Run: headless pygame with SDL's dummy video driver; simulated clock (each Clock.tick advances the game by its frame time, no real sleeping); random seed 0; keys injected as events and as key.get_pressed() state; no mouse input.
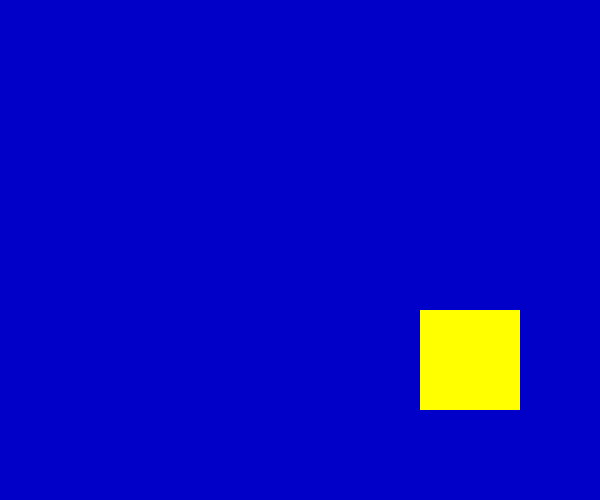
Frame 1 of 4 · flips 1–60 · no input
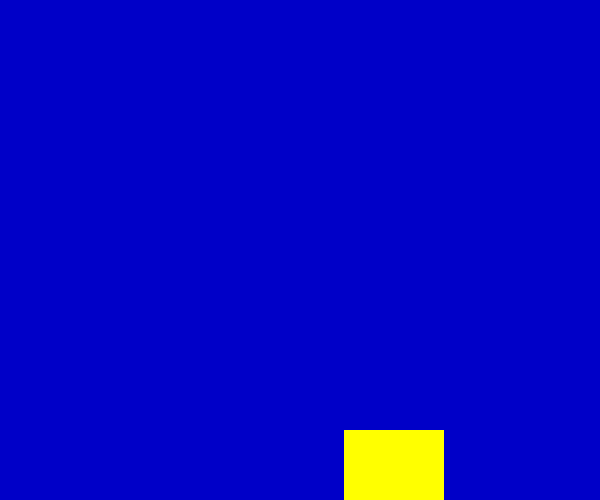
Frame 2 of 4 · flips 61–180 · tapped SPACE, RETURN · held RIGHT (→), D
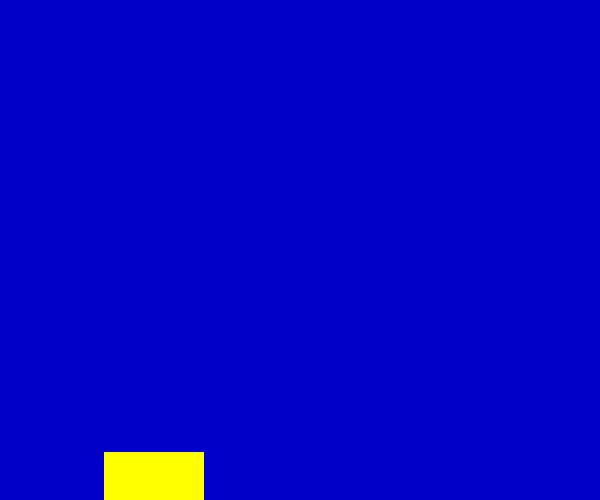
Frame 3 of 4 · flips 181–300 · held DOWN (↓), S
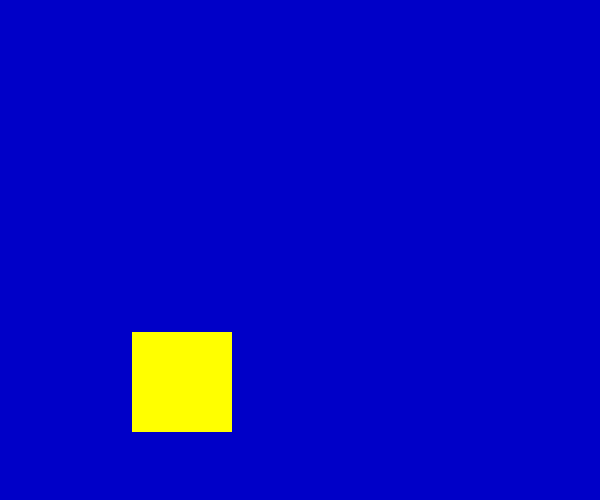
Frame 4 of 4 · flips 301–420 · held LEFT (←), A, UP (↑), W

The pygame program that drew these frames:

# !/usr/bin/env python
# -*-coding:utf-8 -*-
# @Project : 工程4
# @File    : 矩形.py
# @Time    : 2022/10/26 10:30
# @Author  : 魏老师
# @Version : python3.10.8
# @IDE     : PyCharm
# @Origin  :
# @Description: $END$
import sys

import pygame
from pygame.locals import *

pygame.init()
screen = pygame.display.set_mode((600, 500))
pygame.display.set_caption("Drawing Rectangles")

pos_x = 300
pos_y = 250
vel_x = 2
vel_y = 1

while True:
    for event in pygame.event.get():
        if event.type == QUIT:
            sys.exit()

    # 清除屏幕，绘制，刷新
    screen.fill((0, 0, 200))

    # 移动
    pos_x += vel_x
    pos_y += vel_y

    # 越界判断
    if pos_x > 500 or pos_x < 0:
        vel_x = -vel_x
    if pos_y > 500 or pos_y <= 0:
        vel_y = -vel_y

    yellow = 255, 255, 0
    width = 0
    pos = pos_x, pos_y, 100, 100
    pygame.draw.rect(screen, yellow, pos, width)

    pygame.display.update()
